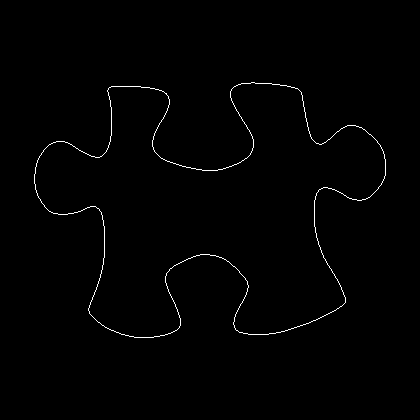

Values plotted in this chart, from the file beside it:
34, 174
34, 175
34, 176
34, 177
34, 178
34, 179
34, 180
34, 181
34, 182
34, 183
35, 184
35, 185
35, 186
35, 187
35, 188
35, 189
36, 190
36, 191
36, 192
37, 193
37, 194
37, 195
38, 196
38, 197
39, 198
40, 199
40, 200
41, 201
41, 202
42, 203
43, 204
44, 205
44, 206
45, 207
46, 208
47, 209
48, 210
49, 211
50, 211
51, 212
52, 212
53, 213
54, 213
55, 213
56, 213
57, 213
58, 214
59, 214
60, 214
61, 214
62, 214
63, 214
64, 214
65, 214
66, 214
67, 214
68, 213
69, 213
70, 213
71, 213
72, 213
... 1,344 more rows
